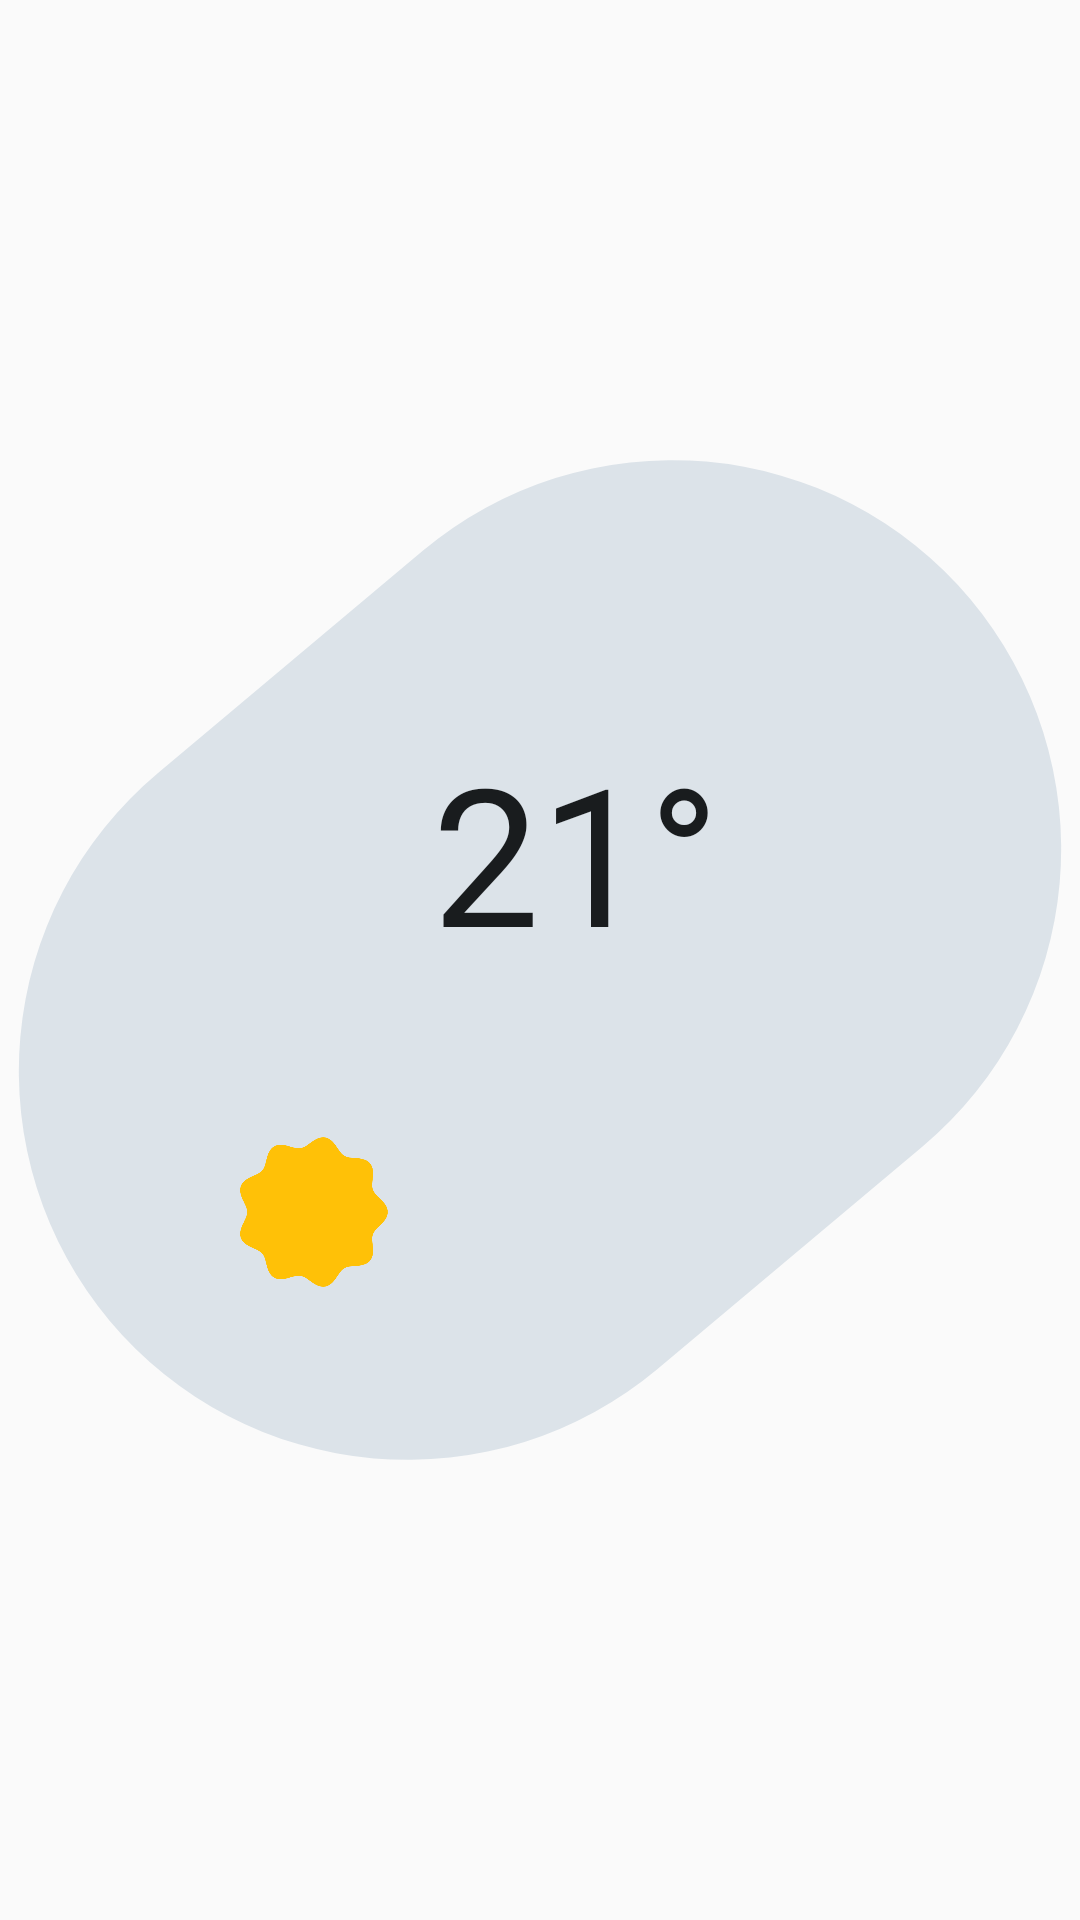

Layout XML and referenced resources for this Android screen:
<!-- AndroidManifest.xml: application theme Theme.LTSWeather -->
<!-- res/layout/widget_current_preview.xml -->
<?xml version="1.0" encoding="utf-8"?>
<FrameLayout xmlns:android="http://schemas.android.com/apk/res/android"
    android:layout_width="match_parent"
    android:layout_height="match_parent">

    <ImageView
        android:layout_width="match_parent"
        android:layout_height="match_parent"
        android:importantForAccessibility="no"
        android:scaleType="fitCenter"
        android:src="@drawable/widget_pill"
        android:tint="@android:color/system_neutral2_100" />

    <TextView
        android:layout_width="wrap_content"
        android:layout_height="wrap_content"
        android:layout_gravity="center"
        android:layout_marginStart="12dp"
        android:layout_marginBottom="36dp"
        android:text="21°"
        android:textColor="@android:color/system_neutral1_900"
        android:textSize="64sp" />

    <ImageView
        android:layout_width="58dp"
        android:layout_height="58dp"
        android:layout_gravity="center"
        android:layout_marginTop="84dp"
        android:layout_marginEnd="76dp"
        android:importantForAccessibility="no"
        android:src="@drawable/ic_wx_clear_day" />
</FrameLayout>
<!-- resources referenced by this layout -->
<resources>
  <!-- drawable ic_wx_clear_day: vector/xml drawable (drawable, 2952 chars, omitted) -->
  <!-- drawable widget_pill (drawable) -->
  <?xml version="1.0" encoding="utf-8"?>
  <vector xmlns:android="http://schemas.android.com/apk/res/android"
      android:width="100dp" android:height="100dp" android:viewportWidth="100" android:viewportHeight="100">
      <group android:rotation="-40" android:pivotX="50" android:pivotY="50"><path android:fillColor="#FFFFFFFF" android:pathData="M34,14H66A36,36 0 0 1 66,86H34A36,36 0 0 1 34,14Z"/></group>
  </vector>
  <style name="Theme.LTSWeather" parent="android:Theme.Material.Light.NoActionBar" />
</resources>
